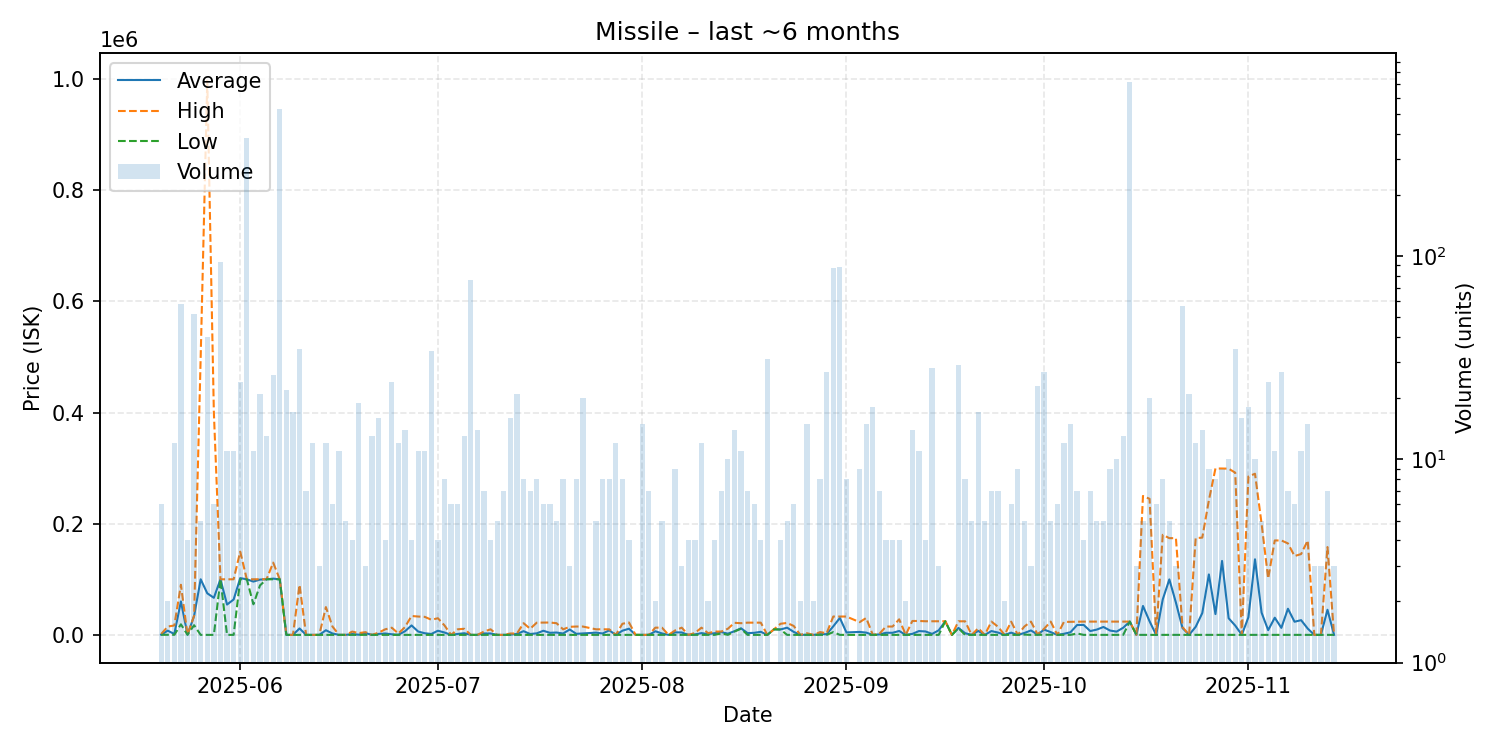

The file beside this chart, header and first rows:
date, average, highest, lowest, order_count, volume
2025-05-20, 372.4, 1469, 153.1, 3, 6
2025-05-21, 7577, 15000, 153.1, 2, 2
2025-05-22, 1549, 16900, 153.2, 8, 12
2025-05-23, 60219, 90110, 19000, 12, 58
2025-05-24, 153.1, 153.1, 153.1, 4, 4
2025-05-25, 34043, 34330, 17370, 7, 52
2025-05-26, 100000, 500000, 0.01, 5, 5
2025-05-27, 74798, 997000, 0.01, 9, 40
2025-05-28, 66667, 400000, 0.01, 6, 6
2025-05-29, 100000, 100000, 100000, 14, 94
2025-05-30, 54545, 100000, 0.01, 7, 11
2025-05-31, 63636, 100000, 0.01, 4, 11
2025-06-01, 102071, 149700, 100000, 15, 24
2025-06-02, 100000, 100000, 100000, 9, 383
2025-06-03, 95909, 100000, 55000, 9, 11
2025-06-04, 99476, 100000, 89000, 13, 21
2025-06-05, 100015, 100100, 100000, 12, 13
2025-06-06, 101165, 130000, 100000, 12, 26
2025-06-07, 100000, 100000, 100000, 9, 529
2025-06-08, 0.01, 0.01, 0.01, 5, 22
2025-06-09, 0.01, 0.01, 0.01, 5, 17
2025-06-10, 11545, 90000, 0.01, 11, 35
2025-06-11, 0.01, 0.01, 0.01, 7, 7
2025-06-12, 0.01, 0.01, 0.01, 8, 12
2025-06-13, 0.01, 0.02, 0.01, 3, 3
2025-06-14, 8333, 50000, 0.02, 10, 12
2025-06-15, 2498, 14990, 0.03, 4, 6
2025-06-16, 0.03, 0.03, 0.03, 6, 11
2025-06-17, 0.03, 0.03, 0.03, 5, 5
2025-06-18, 1475, 5899, 0.03, 4, 4
2025-06-19, 336.3, 3195, 0.03, 14, 19
2025-06-20, 3266, 4899, 0.03, 3, 3
2025-06-21, 0.03, 0.03, 0.03, 8, 13
2025-06-22, 1750, 4000, 0.03, 15, 16
2025-06-23, 2500, 9998, 0.03, 3, 4
2025-06-24, 1075, 12900, 0.05, 8, 24
2025-06-25, 203.7, 2444, 0.05, 12, 12
2025-06-26, 6502, 14000, 1.0, 12, 14
2025-06-27, 16990, 33980, 1.0, 4, 4
2025-06-28, 6001, 33000, 1.0, 8, 11
2025-06-29, 2946, 32400, 1.0, 9, 11
2025-06-30, 1604, 27250, 1.0, 6, 34
2025-07-01, 7476, 29900, 1.0, 3, 4
2025-07-02, 4258, 17000, 10.02, 8, 8
2025-07-03, 10.02, 10.03, 10.02, 5, 6
2025-07-04, 1675, 10000, 10.02, 5, 6
2025-07-05, 2949, 11000, 11.0, 9, 13
2025-07-06, 11.0, 11.0, 11.0, 12, 76
2025-07-07, 11.0, 11.0, 11.0, 7, 14
2025-07-08, 2575, 5990, 11.01, 7, 7
2025-07-09, 2508, 9997, 11.01, 4, 4
2025-07-10, 11.01, 11.01, 11.01, 4, 5
2025-07-11, 11.0, 11.01, 11.0, 5, 7
2025-07-12, 383.9, 2500, 11.01, 16, 16
2025-07-13, 1707, 2500, 11.01, 9, 21
2025-07-14, 6660, 21000, 11.1, 8, 8
2025-07-15, 1581, 11000, 11.1, 5, 7
2025-07-16, 2759, 21990, 11.28, 6, 8
2025-07-17, 7378, 22110, 11.28, 6, 6
2025-07-18, 3713, 22220, 11.29, 5, 6
... 117 more rows
